Dataset: dataset_split (GitHub, dilaracakmakk/Image-Classification-with-CNN_). Classes: dress, pants, t-shirt.

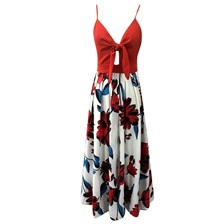
Label: dress

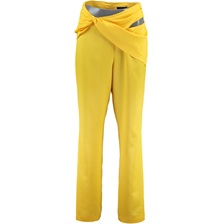
Label: pants

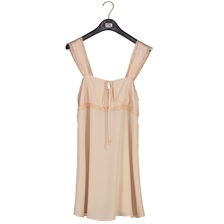
Label: dress

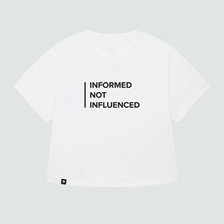
Label: t-shirt

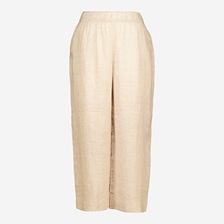
Label: pants

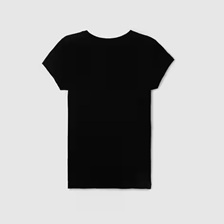
Label: t-shirt
